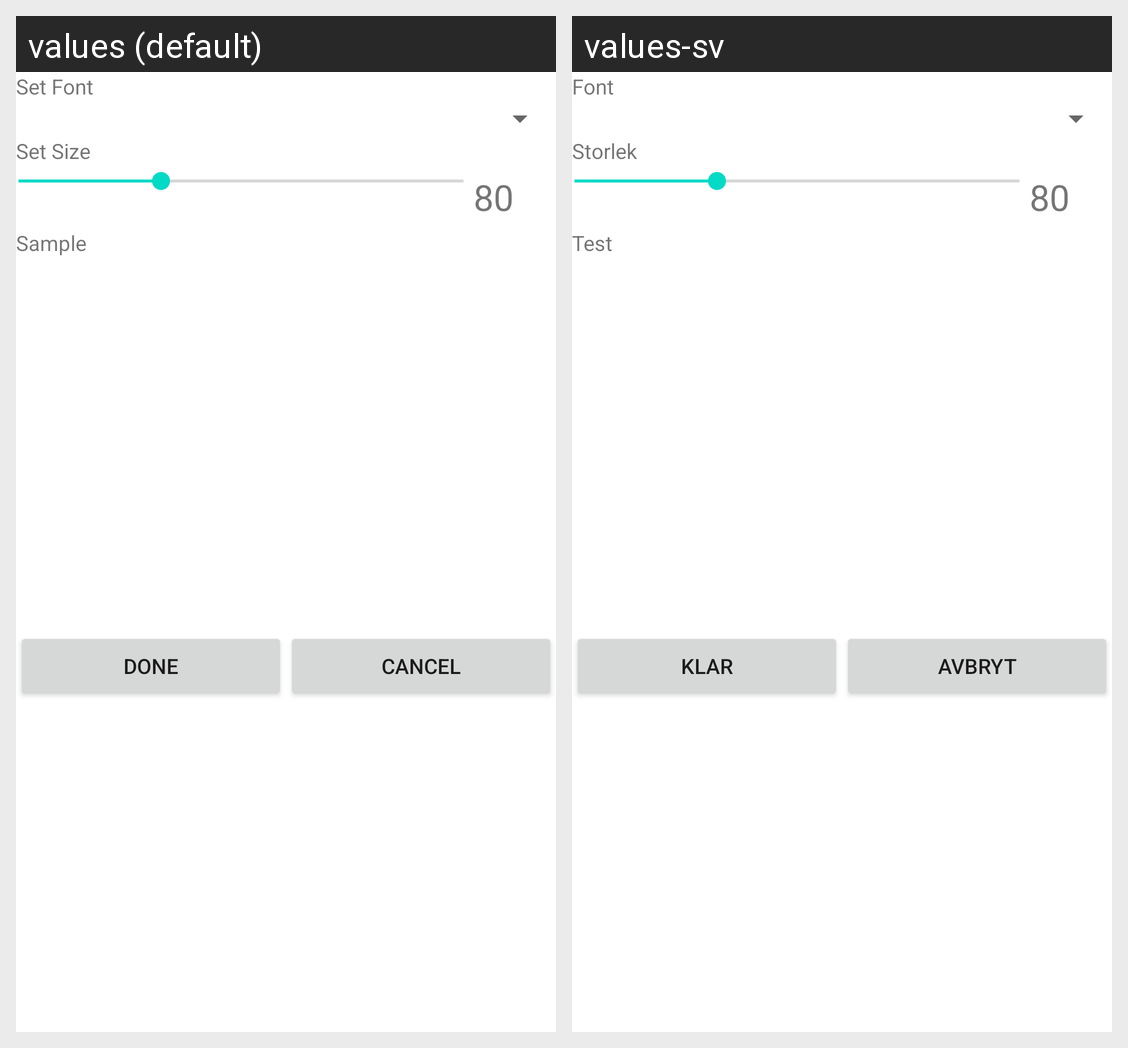

For this localized Android screen grid, give each drawn string resource with its value in every locale shown.
Android screen res/layout/size_slider.xml rendered under 2 locales, left to right: values (default), values-sv. Device: Nexus 5 (rendered at 1080×1920; each locale shown at half size, 540×960, under a caption strip naming it); theme Theme.MaterialComponents.DayNight.NoActionBar.
Strings drawn on this screen, with the default value and each locale's value (text and hints the layout hard-codes, and strings that could not be matched under every locale, appear in the picture but are not listed):

setFontTitle
  values: Set Font
  values-sv: Font

setSizeTitle
  values: Set Size
  values-sv: Storlek

sampleTitle
  values: Sample
  values-sv: Test

doneTitle
  values: Done
  values-sv: Klar

cancelTitle
  values: Cancel
  values-sv: Avbryt
